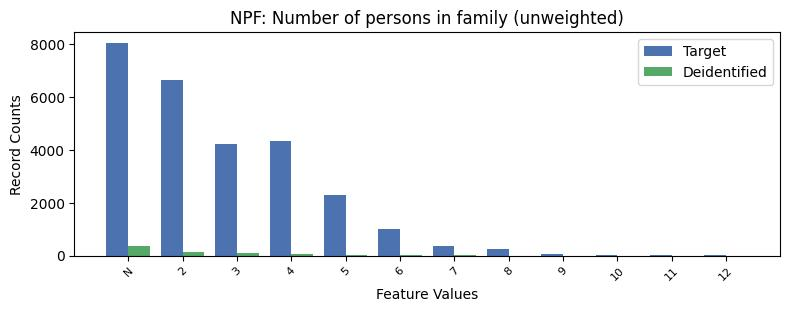

The data file committed next to this chart (first rows):
, NPF, count_target, count_deidentified
0, -1, 8043, 373.0
1, 2, 6625, 153.0
2, 4, 4317, 59.0
3, 3, 4213, 104.0
4, 5, 2300, 33.0
5, 6, 1000, 12.0
6, 7, 346, 8.0
7, 8, 235, 5.0
8, 9, 75, 2.0
9, 10, 41, 0.0
10, 12, 36, 3.0
11, 11, 22, 0.0
